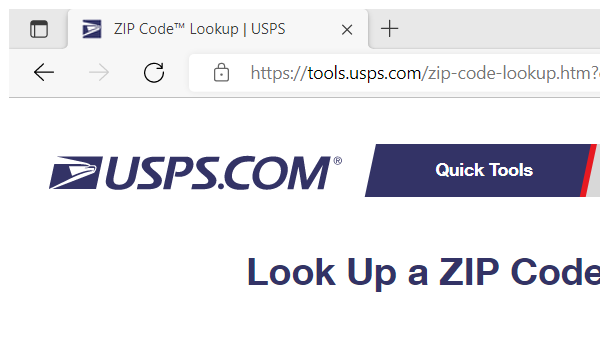
Task: Hands on CGI project for UiPath Advanced course. Looks up and retrieves information partaining to zip codes from the USPS directory.
Workflow: USPS_Close

Step 1: Close Window 'msedge.exe ZIP' in window '* USPS' (msedge.exe)
